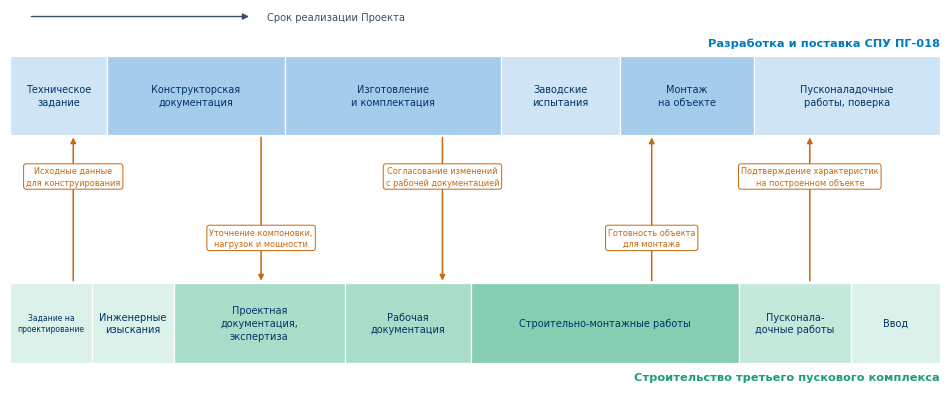

The matplotlib source for this figure: (Note: this script raises an exception after producing the figure.)
# -*- coding: utf-8 -*-
"""Слайд 8. Последовательность реализации проекта, перерисовка в палитре презентации."""
import matplotlib
matplotlib.use("Agg")
import matplotlib.pyplot as plt
from matplotlib.patches import Rectangle, FancyArrowPatch

NAVY, INN, INV, TRN, SUB = "#003366", "#0079C2", "#1B9E77", "#C4690E", "#3C4F66"
plt.rcParams["font.family"] = "DejaVu Sans"
W_IN, H_IN = 9.3, 4.0
fig, ax = plt.subplots(figsize=(W_IN, H_IN), dpi=660)
YM = 100 * H_IN / W_IN
ax.set_xlim(0, 100); ax.set_ylim(0, YM); ax.axis("off")
ax.set_aspect("equal")

U = 100.0 / W_IN          # единиц графика в одном дюйме
PAD = 1.2                 # поле внутри блока, единиц


def fit(text, width, base=7.0, lo=5.0):
    """Подбор размера шрифта так, чтобы самая длинная строка влезла в блок."""
    n = max(len(s) for s in text.split("\n"))
    fs = base
    while fs > lo and n * 0.55 * fs / 72.0 * U > width - 2 * PAD:
        fs -= 0.1
    return fs


def band(items, y0, h, shades, fsbase=7.0):
    for (t, a, b), c in zip(items, shades):
        ax.add_patch(Rectangle((a, y0), b - a, h, fc=c, ec="white", lw=0.9, zorder=3))
        ax.text((a + b) / 2, y0 + h / 2, t, ha="center", va="center",
                fontsize=fit(t, b - a, fsbase), color=NAVY, zorder=4, linespacing=1.35)


# ---------------- инновационный процесс
INN_B = [("Техническое\nзадание", 0, 10.4), ("Конструкторская\nдокументация", 10.4, 29.6),
         ("Изготовление\nи комплектация", 29.6, 52.8), ("Заводские\nиспытания", 52.8, 65.6),
         ("Монтаж\nна объекте", 65.6, 80.0), ("Пусконаладочные\nработы, поверка", 80.0, 100.0)]
SH1 = ["#CFE4F5", "#A6CCEB", "#A6CCEB", "#CFE4F5", "#A6CCEB", "#CFE4F5"]
TOP_Y, BH = 29.5, 8.5
band(INN_B, TOP_Y, BH, SH1)
ax.text(100.0, TOP_Y + BH + 0.8, "Разработка и поставка СПУ ПГ-018", ha="right", va="bottom",
        fontsize=8.2, color=INN, fontweight="bold")
# короткая ось времени над дорожной картой
ax.add_patch(FancyArrowPatch((2.0, TOP_Y + BH + 4.2), (26.0, TOP_Y + BH + 4.2),
                             arrowstyle="-|>", mutation_scale=9, color=SUB, lw=1.0))
ax.text(27.6, TOP_Y + BH + 4.2, "Срок реализации Проекта", ha="left", va="center",
        fontsize=7.2, color=SUB)

# ---------------- инвестиционный процесс
INV_B = [("Задание на\nпроектирование", 0, 8.8), ("Инженерные\nизыскания", 8.8, 17.6),
         ("Проектная\nдокументация,\nэкспертиза", 17.6, 36.0), ("Рабочая\nдокументация", 36.0, 49.6),
         ("Строительно-монтажные работы", 49.6, 78.4), ("Пусконала-\nдочные работы", 78.4, 90.4),
         ("Ввод", 90.4, 100.0)]
SH2 = ["#DCF1E9", "#DCF1E9", "#A9DDC9", "#A9DDC9", "#86CEB2", "#C4E8DA", "#DCF1E9"]
BOT_Y = 5.0
band(INV_B, BOT_Y, BH, SH2)
ax.text(100.0, BOT_Y - 1.0, "Строительство третьего пускового комплекса", ha="right", va="top",
        fontsize=8.2, color=INV, fontweight="bold")

# ---------------- точки связи
LINKS = [(6.8, "Исходные данные\nдля конструирования", False, 0),
         (27.0, "Уточнение компоновки,\nнагрузок и мощности", True, 1),
         (46.5, "Согласование изменений\nс рабочей документацией", True, 0),
         (69.0, "Готовность объекта\nдля монтажа", False, 1),
         (86.0, "Подтверждение характеристик\nна построенном объекте", False, 0)]
LV = [25.0, 18.4]
for x, lab, down, lvl in LINKS:
    y1, y2 = (TOP_Y, BOT_Y + BH) if down else (BOT_Y + BH, TOP_Y)
    ax.add_patch(FancyArrowPatch((x, y1), (x, y2), arrowstyle="-|>", mutation_scale=8,
                                 color=TRN, lw=1.1, zorder=5))
    ax.text(x, LV[lvl], lab, ha="center", va="center", fontsize=5.9, color=TRN, zorder=6,
            linespacing=1.35,
            bbox=dict(boxstyle="round,pad=0.30", fc="white", ec=TRN, lw=0.7))

fig.subplots_adjust(0, 0, 1, 1)
fig.savefig("/home/claude/work/fig/s8_road.png", dpi=660, facecolor="white")
print("ok")
